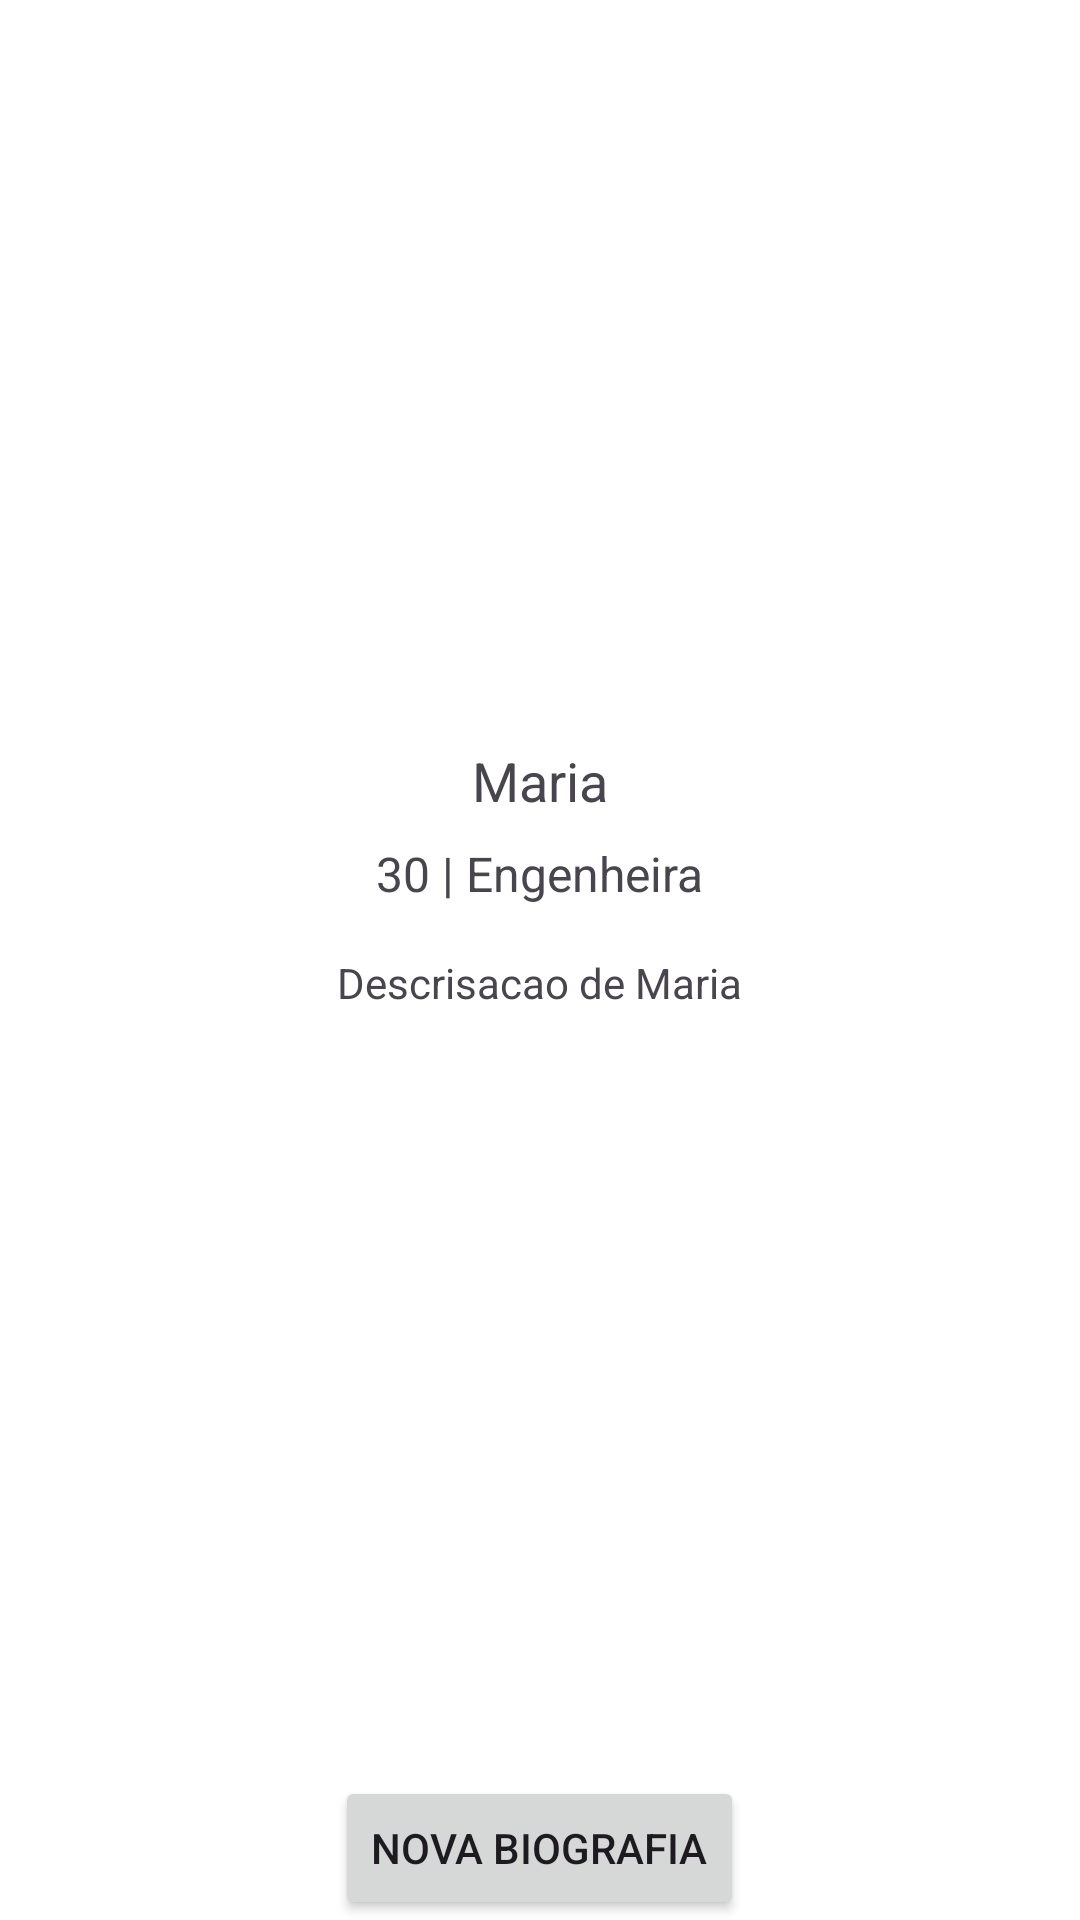

This screen was rendered from an Android layout file. Write that file and the resources it references.
<!-- AndroidManifest.xml: application theme Theme.Biografias -->
<!-- res/layout/activity_main.xml -->
<RelativeLayout xmlns:android="http://schemas.android.com/apk/res/android"
    xmlns:app="http://schemas.android.com/apk/res-auto"
    xmlns:tools="http://schemas.android.com/tools"
    android:layout_width="match_parent"
    android:layout_height="match_parent"
    android:background="#FFFFFF"
    tools:context=".BioDetailActivity">

    <ImageView
        android:id="@+id/ivFoto"
        android:layout_width="200dp"
        android:layout_height="200dp"
        android:layout_centerHorizontal="true"
        android:layout_marginTop="32dp"
        android:scaleType="centerCrop"
        android:src="@drawable/default_avatar" />

    <TextView
        android:id="@+id/tvNome"
        android:layout_width="wrap_content"
        android:layout_height="wrap_content"
        android:layout_below="@+id/ivFoto"
        android:layout_centerHorizontal="true"
        android:layout_marginTop="16dp"
        android:text="Maria"
        android:textSize="18sp" />

    <TextView
        android:id="@+id/tvIdadeProfissao"
        android:layout_width="wrap_content"
        android:layout_height="wrap_content"
        android:layout_below="@+id/tvNome"
        android:layout_centerHorizontal="true"
        android:layout_marginTop="8dp"
        android:text="30 | Engenheira"
        android:textSize="16sp" />

    <TextView
        android:id="@+id/tvResumo"
        android:layout_width="wrap_content"
        android:layout_height="wrap_content"
        android:layout_below="@+id/tvIdadeProfissao"
        android:layout_centerHorizontal="true"
        android:layout_marginTop="16dp"
        android:text="Descrisacao de Maria"
        android:textSize="14sp" />

    <Button
        android:id="@+id/btnAddBio"
        android:layout_width="wrap_content"
        android:layout_height="wrap_content"
        android:layout_centerHorizontal="true"
        android:layout_alignParentBottom="true"
        android:text="Nova Biografia" />

</RelativeLayout>
<!-- resources referenced by this layout -->
<resources>
  <style name="Theme.Biografias" parent="Base.Theme.Biografias" />
  <style name="Base.Theme.Biografias" parent="Theme.Material3.DayNight.NoActionBar">
          
          
      </style>
</resources>
